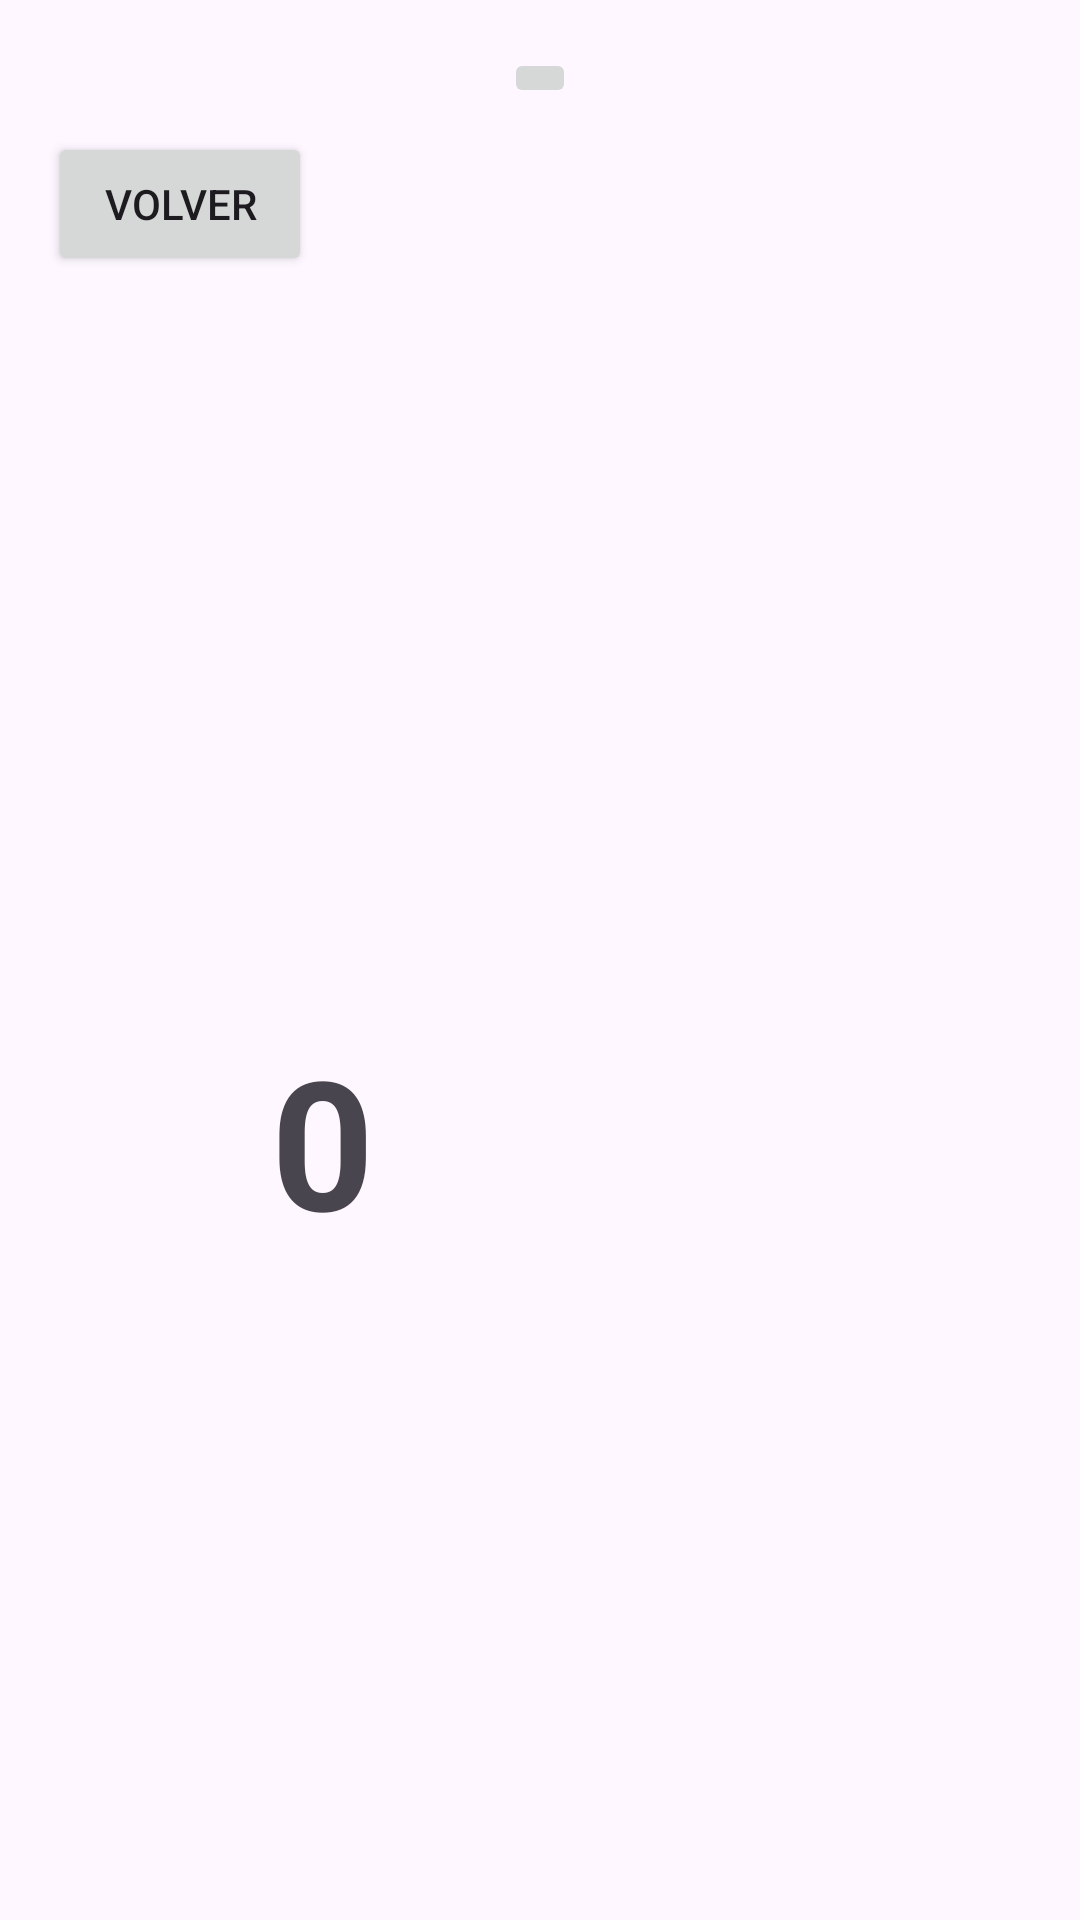

Write the Android layout XML for this screen, with the resource values it uses.
<!-- AndroidManifest.xml: application theme Theme.ActividadTema2 -->
<!-- res/layout/activity_dados.xml -->
<?xml version="1.0" encoding="utf-8"?>
<androidx.constraintlayout.widget.ConstraintLayout xmlns:android="http://schemas.android.com/apk/res/android"
    xmlns:app="http://schemas.android.com/apk/res-auto"
    xmlns:tools="http://schemas.android.com/tools"
    android:layout_width="match_parent"
    android:layout_height="match_parent"
    tools:context=".MainActivity">

    <ImageButton
        android:id="@+id/imageButton"
        android:layout_width="wrap_content"
        android:layout_height="wrap_content"
        android:layout_marginTop="16dp"
        app:layout_constraintEnd_toEndOf="parent"
        app:layout_constraintStart_toStartOf="parent"
        app:layout_constraintTop_toTopOf="parent"
        app:srcCompat="@drawable/vaso" />

    <ImageView
        android:id="@+id/imagview_dado1"
        android:layout_width="wrap_content"
        android:layout_height="wrap_content"
        android:layout_marginTop="21dp"
        app:layout_constraintEnd_toEndOf="parent"
        app:layout_constraintStart_toStartOf="parent"
        app:layout_constraintTop_toBottomOf="@+id/imageButton"
        app:srcCompat="@drawable/dado1" />

    <ImageView
        android:id="@+id/imagview_dado2"
        android:layout_width="wrap_content"
        android:layout_height="wrap_content"
        android:layout_marginTop="25dp"
        android:layout_marginEnd="1dp"
        android:layout_marginRight="1dp"
        app:layout_constraintEnd_toEndOf="@+id/imagview_dado1"
        app:layout_constraintTop_toBottomOf="@+id/imagview_dado1"
        app:srcCompat="@drawable/dado1" />

    <ImageView
        android:id="@+id/imagview_dado3"
        android:layout_width="wrap_content"
        android:layout_height="wrap_content"
        android:layout_marginTop="21dp"
        app:layout_constraintStart_toStartOf="@+id/imagview_dado2"
        app:layout_constraintTop_toBottomOf="@+id/imagview_dado2"
        app:srcCompat="@drawable/dado1" />

    <TextView
        android:id="@+id/txt_resultado"
        android:layout_width="177dp"
        android:layout_height="73dp"
        android:text="0"
        android:textSize="60sp"
        android:textStyle="bold"
        app:layout_constraintBottom_toBottomOf="parent"
        app:layout_constraintEnd_toEndOf="parent"
        app:layout_constraintHorizontal_bias="0.493"
        app:layout_constraintStart_toStartOf="parent"
        app:layout_constraintTop_toBottomOf="@+id/imagview_dado3"
        app:layout_constraintVertical_bias="0.511" />

    <Button
        android:id="@+id/button"
        android:layout_width="wrap_content"
        android:layout_height="wrap_content"
        android:layout_marginStart="16dp"
        android:layout_marginTop="44dp"
        android:text="Volver"
        app:layout_constraintStart_toStartOf="parent"
        app:layout_constraintTop_toTopOf="parent" />

</androidx.constraintlayout.widget.ConstraintLayout>
<!-- resources referenced by this layout -->
<resources>
  <style name="Theme.ActividadTema2" parent="Base.Theme.ActividadTema2" />
  <style name="Base.Theme.ActividadTema2" parent="Theme.Material3.DayNight.NoActionBar">
          
          
      </style>
</resources>
